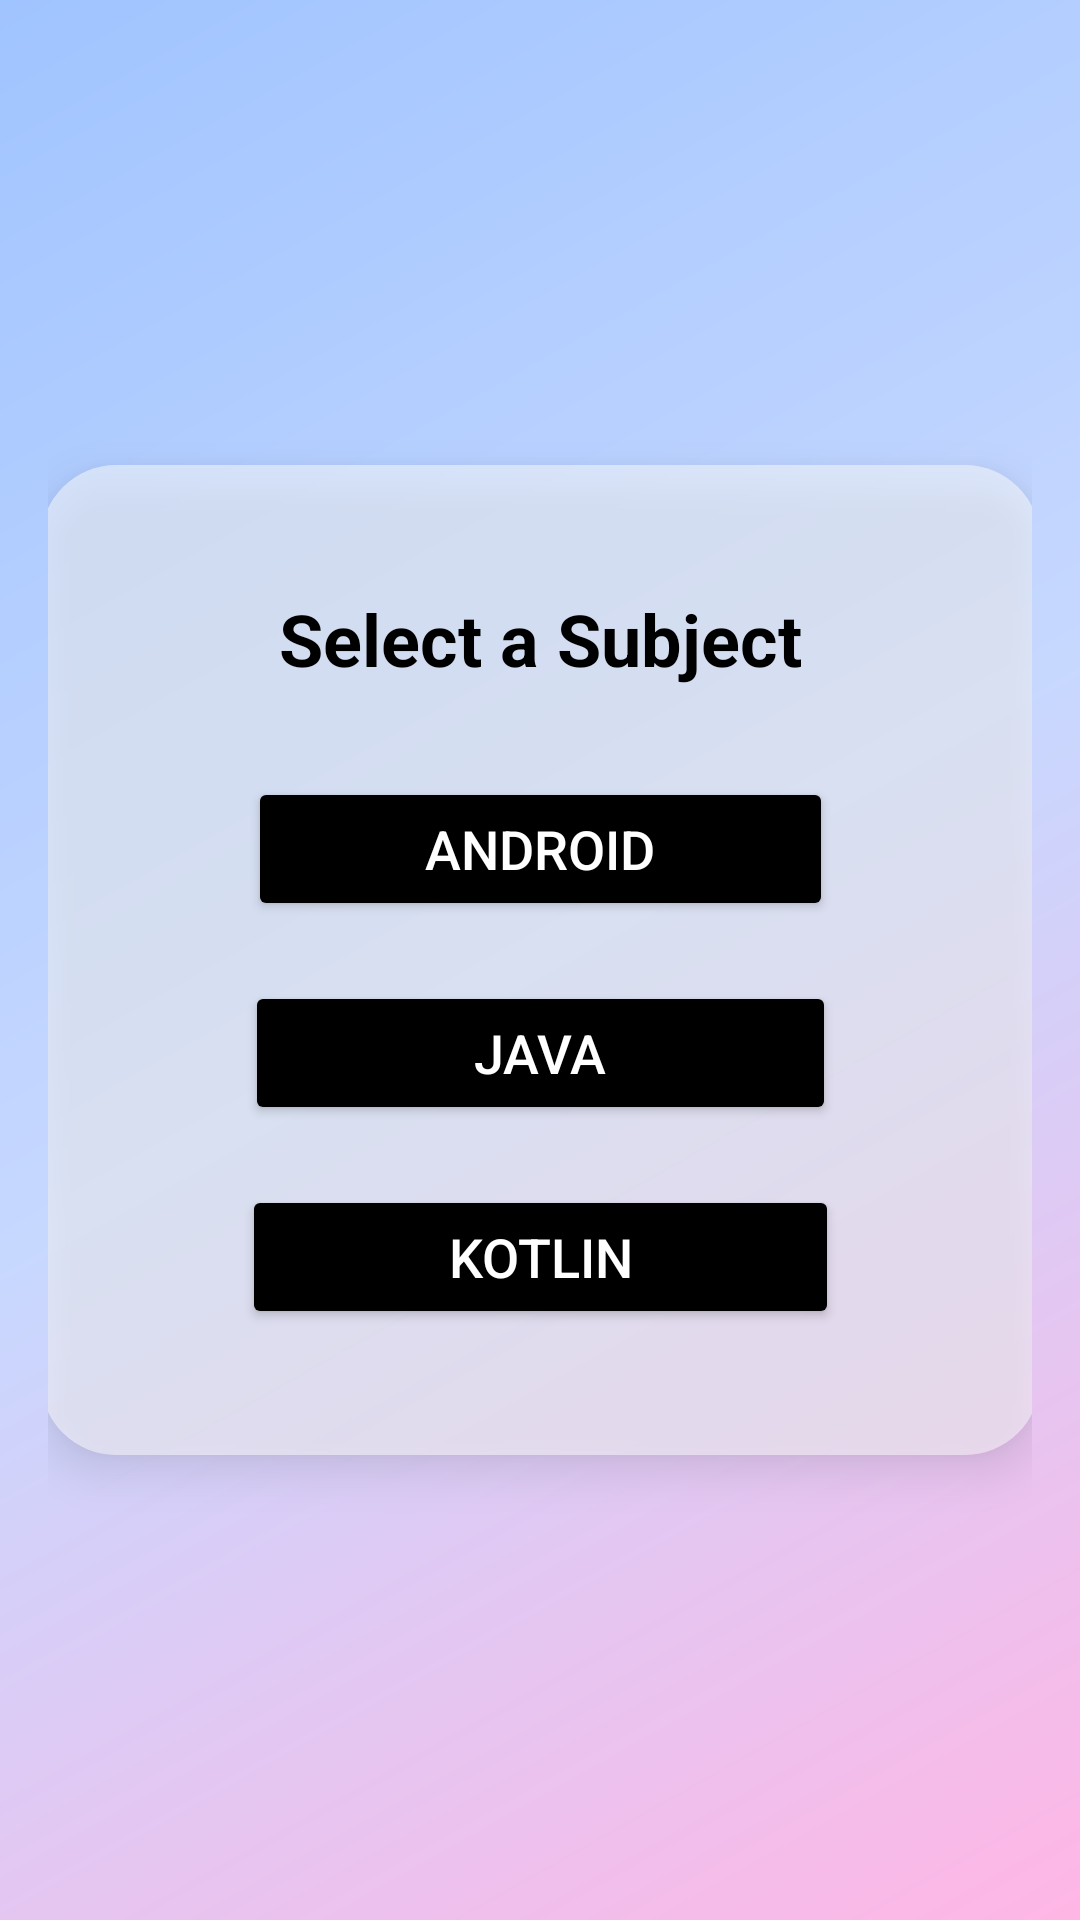

Layout XML and referenced resources for this Android screen:
<!-- AndroidManifest.xml: application theme Theme.QuizAppFinal -->
<!-- res/layout/activity_subject_selection.xml -->
<LinearLayout xmlns:android="http://schemas.android.com/apk/res/android"
    android:layout_width="match_parent"
    android:layout_height="match_parent"
    android:orientation="vertical"
    android:gravity="center"
    android:background="@drawable/gradient_bg"
    android:padding="16dp">

    <LinearLayout
        android:layout_width="333dp"
        android:layout_height="330dp"
        android:background="@drawable/rounded_box"
        android:elevation="8dp"
        android:gravity="center"
        android:orientation="vertical"
        android:padding="30dp">

        <TextView
            android:id="@+id/subjectText"
            android:layout_width="wrap_content"
            android:layout_height="wrap_content"
            android:layout_marginBottom="30dp"
            android:text="Select a Subject"
            android:textColor="@android:color/black"
            android:textSize="24sp"
            android:textStyle="bold" />

        <Button
            android:id="@+id/subject1Button"
            android:layout_width="195dp"
            android:layout_height="wrap_content"
            android:layout_marginBottom="20dp"
            android:backgroundTint="@color/black"
            android:text="Android"
            android:textColor="@android:color/white"
            android:textSize="18sp" />

        <Button
            android:id="@+id/subject2Button"
            android:layout_width="197dp"
            android:layout_height="wrap_content"
            android:layout_marginBottom="20dp"
            android:backgroundTint="@color/black"
            android:text="Java"
            android:textColor="@android:color/white"
            android:textSize="18sp" />

        <Button
            android:id="@+id/subject3Button"
            android:layout_width="199dp"
            android:layout_height="wrap_content"
            android:backgroundTint="@color/black"
            android:text="Kotlin"
            android:textColor="@android:color/white"
            android:textSize="18sp" />
    </LinearLayout>
</LinearLayout>
<!-- resources referenced by this layout -->
<resources>
  <color name="black">#000000</color>
  <!-- drawable gradient_bg (drawable) -->
  <layer-list xmlns:android="http://schemas.android.com/apk/res/android">
  <item>
      <shape android:shape="rectangle">
          <gradient
              android:angle="135"
              android:startColor="#FFB6E5"
              android:centerColor="#C7D8FF"
              android:endColor="#A0C4FF"
              android:type="linear"/>
      </shape>
  </item>
  </layer-list>
  <!-- drawable rounded_box (drawable) -->
  <shape xmlns:android="http://schemas.android.com/apk/res/android"
      android:shape="rectangle">
  
      <corners android:radius="25dp" />
  
      <solid android:color="#80FFFFFF" />
  
      <padding
          android:left="20dp"
          android:right="20dp"
          android:top="20dp"
          android:bottom="20dp" />
  
  </shape>
  <style name="Theme.QuizAppFinal" parent="Base.Theme.QuizAppFinal" />
  <style name="Base.Theme.QuizAppFinal" parent="Theme.Material3.DayNight.NoActionBar">
          
          
      </style>
</resources>
